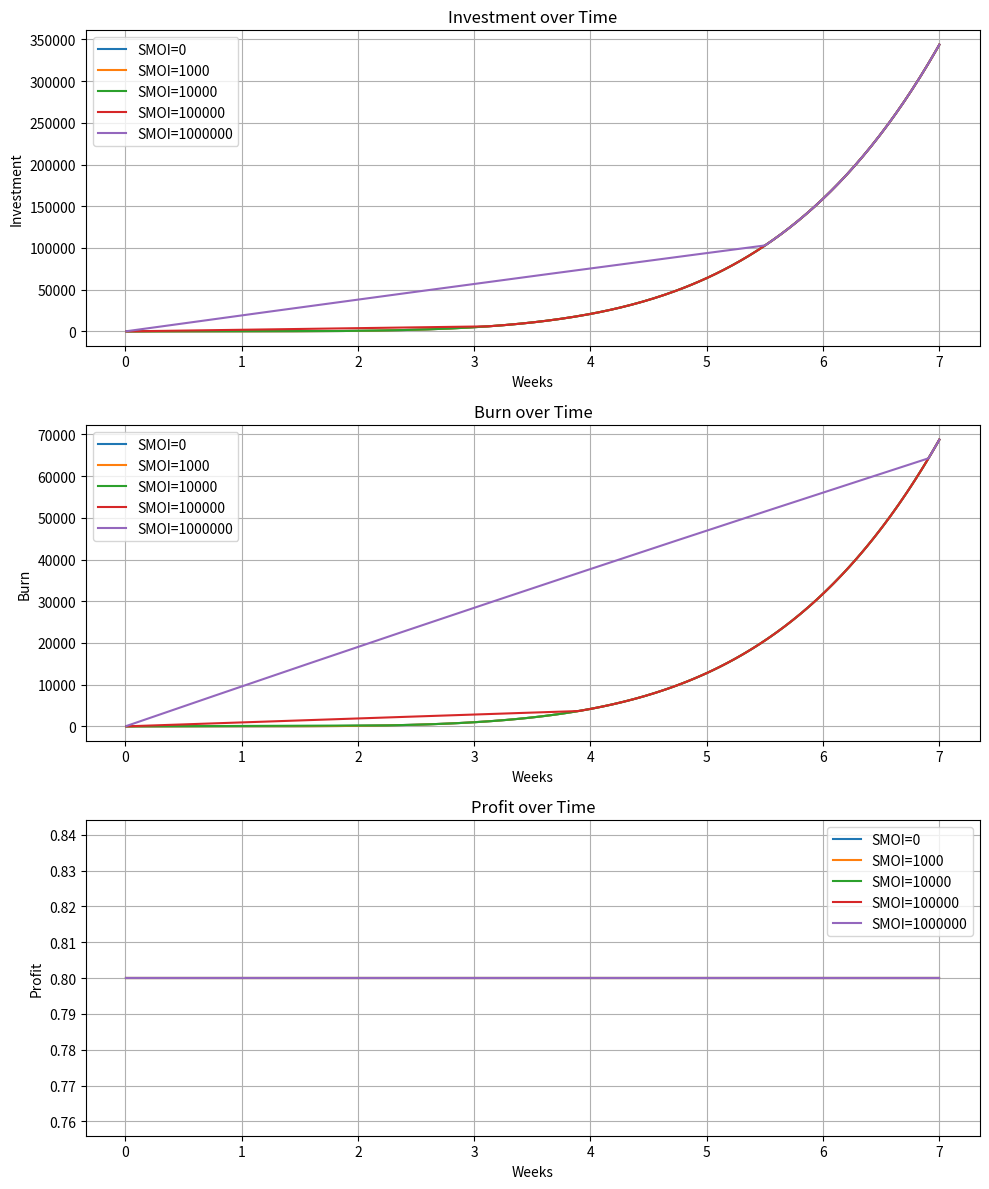

Python code for this plot:
import numpy as np
import matplotlib.pyplot as plt

# Constants
oi_fee_yearly = 0.5
weeks_per_year = 52
t_max = 7  # in weeks
fork_threshold = 275_000
smois = [0, 1000, 10_000, 100_000, 1_000_000]
I_0 = 0.4
k = 5
alpha = 2.0  # alpha multiplier for burn in investment(t), adjust if needed

# Convert yearly fee to weekly
oi_fee = oi_fee_yearly / weeks_per_year

# Time vector
t = np.linspace(0.01, t_max, 300)

def burn(t, smoi, oi_fee, fork_threshold, I_0, k, t_max):
	# B is burn(t_max) for use in the max term
	B = smoi * (1 - np.exp(-oi_fee * t_max))
	
	# Burn term 1
	burn_term1 = smoi * (1 - np.exp(-oi_fee * t))
	
	# Burn term 2
	burn_term2 = 0.2 * (
		I_0 + (fork_threshold + max(B, 0.25 * fork_threshold) - I_0) * (t / t_max) ** k
	)
	
	return np.maximum(burn_term1, burn_term2)

def investment(t, burn_t, fork_threshold, I_0, k, t_max, alpha):
	# B is max burn at t_max
	B = max(burn_t[-1], 0.25 * fork_threshold)
	
	invest_term = I_0 + (fork_threshold + B - I_0) * (t / t_max) ** k
	return np.maximum.reduce([
		np.full_like(t, I_0),
		alpha * burn_t,
		invest_term
	])

def profit(inv_t, burn_t):
	return (2 * inv_t - burn_t - inv_t) / inv_t

# Plotting
fig, (ax1, ax2, ax3) = plt.subplots(3, 1, figsize=(10, 12))

for smoi in smois:
	burn_vals = burn(t, smoi, oi_fee, fork_threshold, I_0, k, t_max)
	inv = investment(t, burn_vals, fork_threshold, I_0, k, t_max, alpha)
	brn = 0.2 * inv  # Since burn(t) uses 0.2 * investment in second term, this approximates burn proportionally
	prf = profit(inv, brn)

	ax1.plot(t, inv, label=f'SMOI={smoi}')
	ax2.plot(t, burn_vals, label=f'SMOI={smoi}')
	ax3.plot(t, prf, label=f'SMOI={smoi}')

ax1.set_title('Investment over Time')
ax1.set_xlabel('Weeks')
ax1.set_ylabel('Investment')
ax1.legend()
ax1.grid(True)

ax2.set_title('Burn over Time')
ax2.set_xlabel('Weeks')
ax2.set_ylabel('Burn')
ax2.legend()
ax2.grid(True)

ax3.set_title('Profit over Time')
ax3.set_xlabel('Weeks')
ax3.set_ylabel('Profit')
ax3.legend()
ax3.grid(True)

plt.tight_layout()
plt.show()
